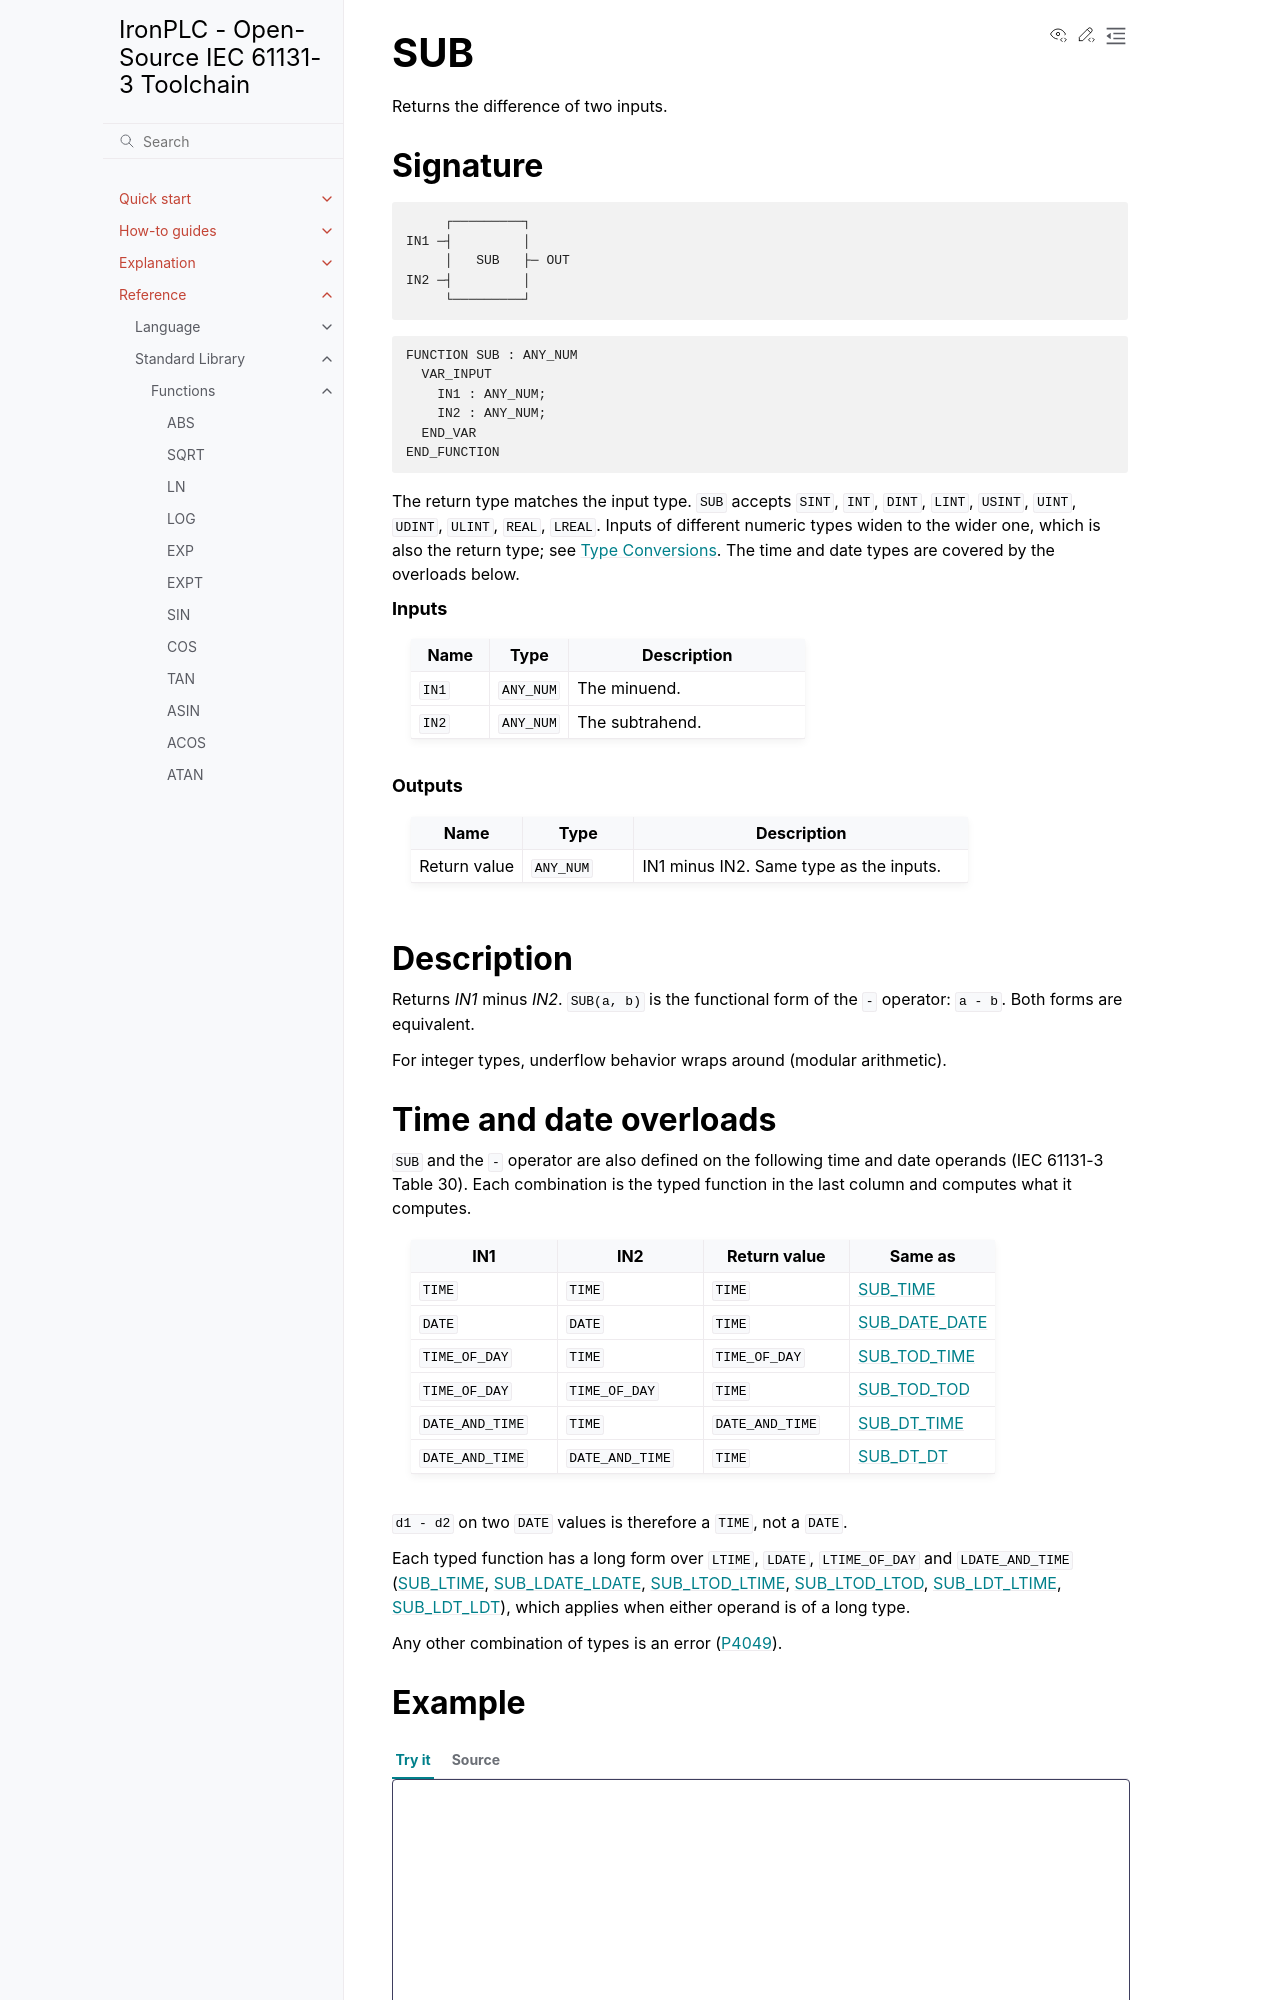

repository: ironplc/ironplc · page: reference/standard-library/functions/sub.html · generator: sphinx

===
SUB
===

Returns the difference of two inputs.

Signature
---------

.. code-block:: text

            ┌─────────┐
       IN1 ─┤         │
            │   SUB   ├─ OUT
       IN2 ─┤         │
            └─────────┘

.. code-block:: text

   FUNCTION SUB : ANY_NUM
     VAR_INPUT
       IN1 : ANY_NUM;
       IN2 : ANY_NUM;
     END_VAR
   END_FUNCTION

The return type matches the input type. ``SUB`` accepts ``SINT``,
``INT``, ``DINT``, ``LINT``, ``USINT``, ``UINT``, ``UDINT``, ``ULINT``,
``REAL``, ``LREAL``. Inputs of different numeric types widen to the
wider one, which is also the return type; see
:doc:`/explanation/type-conversions`. The time and date types are
covered by the overloads below.

.. rubric:: Inputs

.. list-table::
   :header-rows: 1
   :widths: 20 20 60
   :align: left

   * - Name
     - Type
     - Description
   * - ``IN1``
     - ``ANY_NUM``
     - The minuend.
   * - ``IN2``
     - ``ANY_NUM``
     - The subtrahend.

.. rubric:: Outputs

.. list-table::
   :header-rows: 1
   :widths: 20 20 60
   :align: left

   * - Name
     - Type
     - Description
   * - Return value
     - ``ANY_NUM``
     - IN1 minus IN2. Same type as the inputs.

Description
-----------

Returns *IN1* minus *IN2*. ``SUB(a, b)`` is the functional form of the
``-`` operator: ``a - b``. Both forms are equivalent.

For integer types, underflow behavior wraps around (modular arithmetic).
